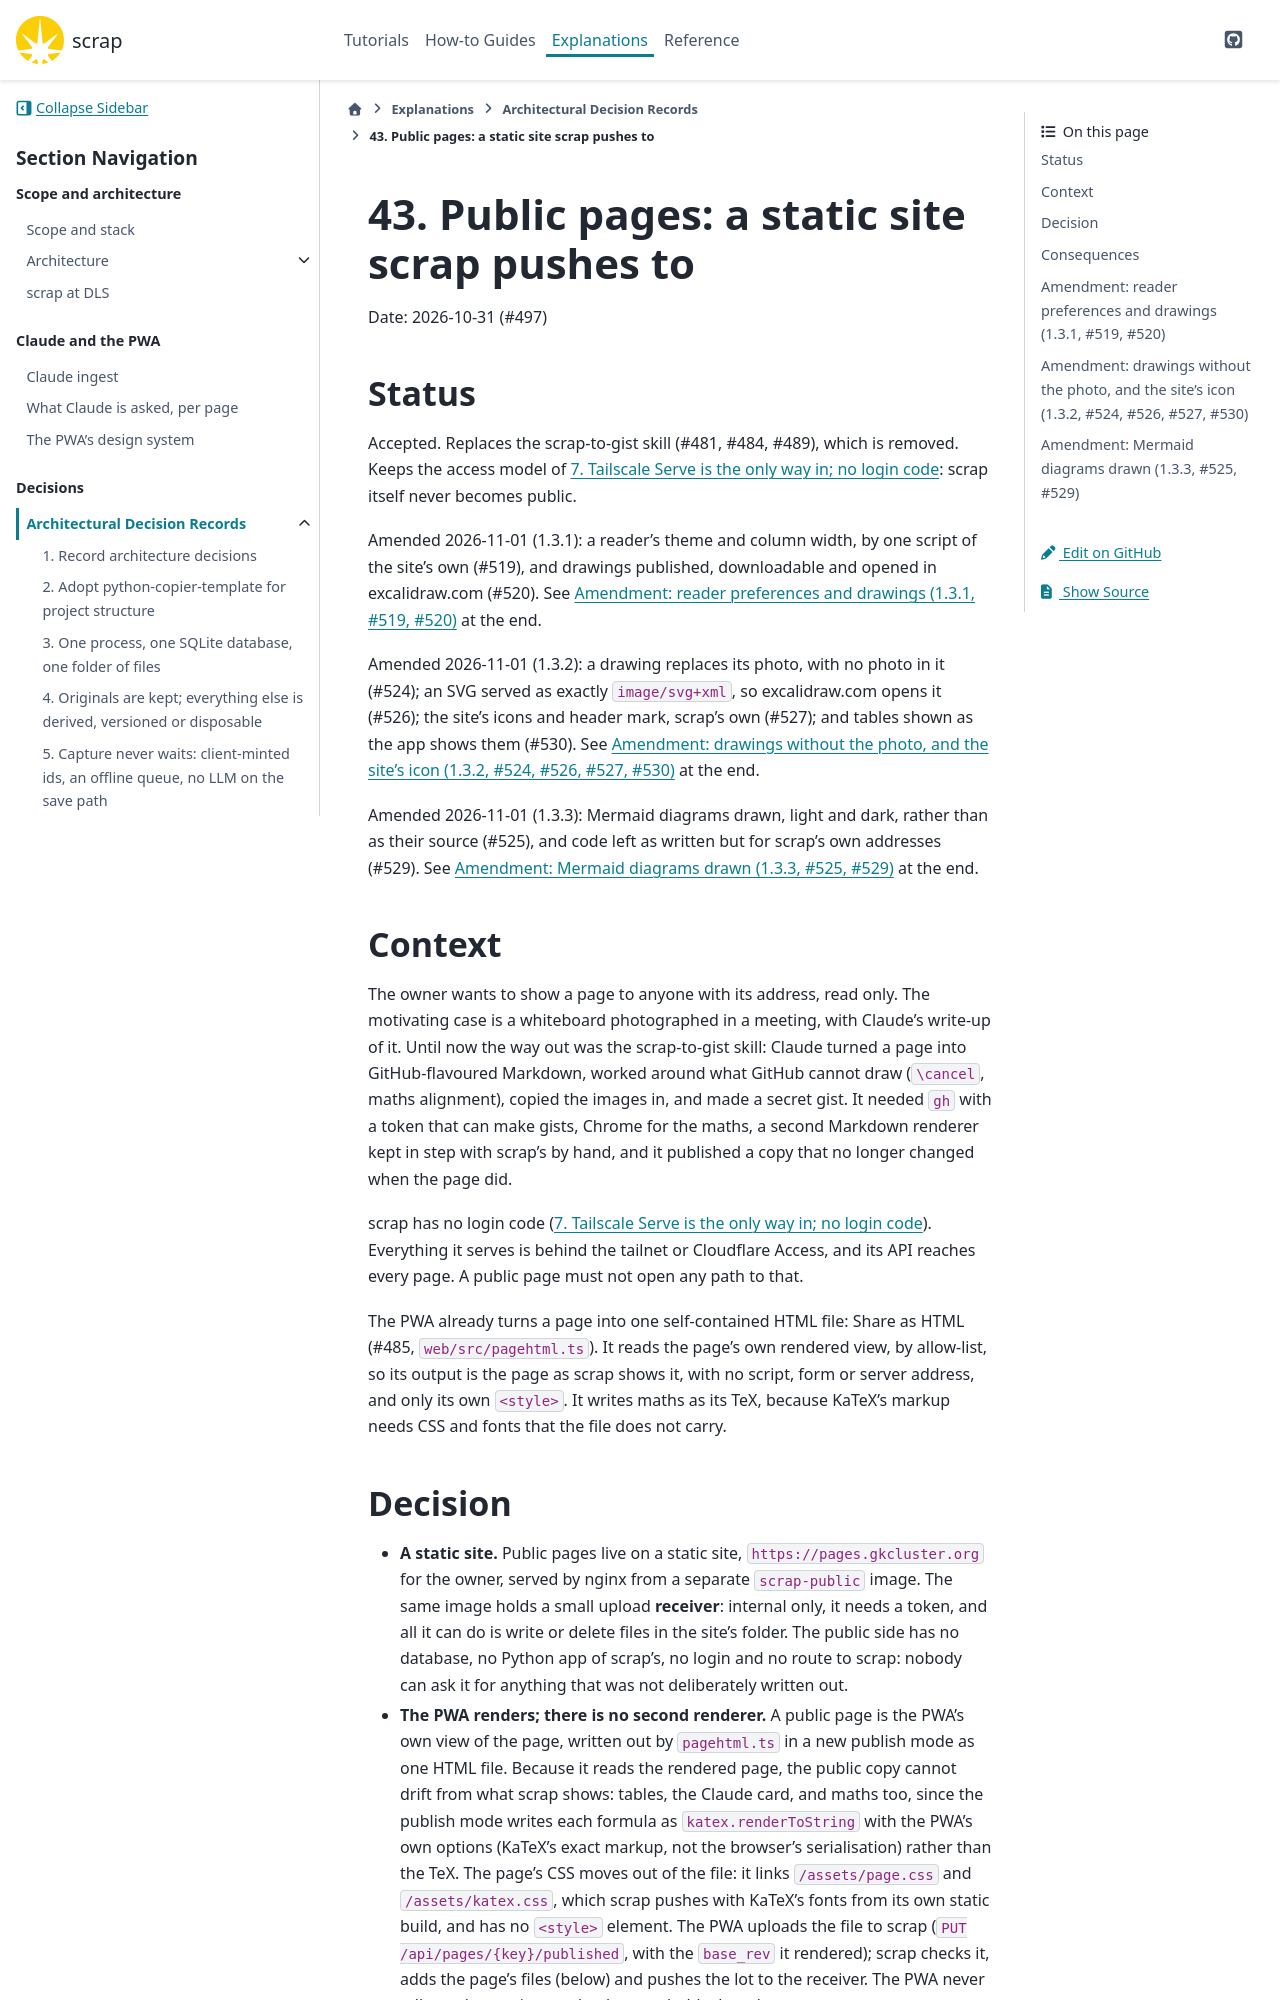

repository: gilesknap/scrap · page: main/explanations/decisions/0043-public-pages-a-static-site-scrap-pushes-to.html · generator: sphinx

# 43. Public pages: a static site scrap pushes to

Date: 2026-10-31 (#497)

## Status

Accepted. Replaces the scrap-to-gist skill (#481, #484, #489), which is removed. Keeps the
access model of [](0007-tailscale-serve-for-access-and-identity.md): scrap itself never becomes
public.

Amended 2026-11-01 (1.3.1): a reader's theme and column width, by one script of the site's
own (#519), and drawings published, downloadable and opened in excalidraw.com (#520). See
[](#amendment-reader-preferences-and-drawings) at the end.

Amended 2026-11-01 (1.3.2): a drawing replaces its photo, with no photo in it (#524); an SVG
served as exactly `image/svg+xml`, so excalidraw.com opens it (#526); the site's icons and
header mark, scrap's own (#527); and tables shown as the app shows them (#530). See [](#amendment-drawings-without-the-photo-and-the-sites-icon) at the end.

Amended 2026-11-01 (1.3.3): Mermaid diagrams drawn, light and dark, rather than as their source
(#525), and code left as written but for scrap's own addresses (#529). See
[](#amendment-mermaid-diagrams-drawn) at the end.

## Context

The owner wants to show a page to anyone with its address, read only. The motivating case is a
whiteboard photographed in a meeting, with Claude's write-up of it. Until now the way out was the
scrap-to-gist skill: Claude turned a page into GitHub-flavoured Markdown, worked around what GitHub
cannot draw (`\cancel`, maths alignment), copied the images in, and made a secret gist. It needed
`gh` with a token that can make gists, Chrome for the maths, a second Markdown renderer kept in
step with scrap's by hand, and it published a copy that no longer changed when the page did.

scrap has no login code ([](0007-tailscale-serve-for-access-and-identity.md)). Everything it
serves is behind the tailnet or Cloudflare Access, and its API reaches every page. A public page
must not open any path to that.

The PWA already turns a page into one self-contained HTML file: Share as HTML (#485,
`web/src/pagehtml.ts`). It reads the page's own rendered view, by allow-list, so its output is
the page as scrap shows it, with no script, form or server address, and only its own `<style>`.
It writes maths as its TeX, because KaTeX's markup needs CSS and fonts that the file does not
carry.
